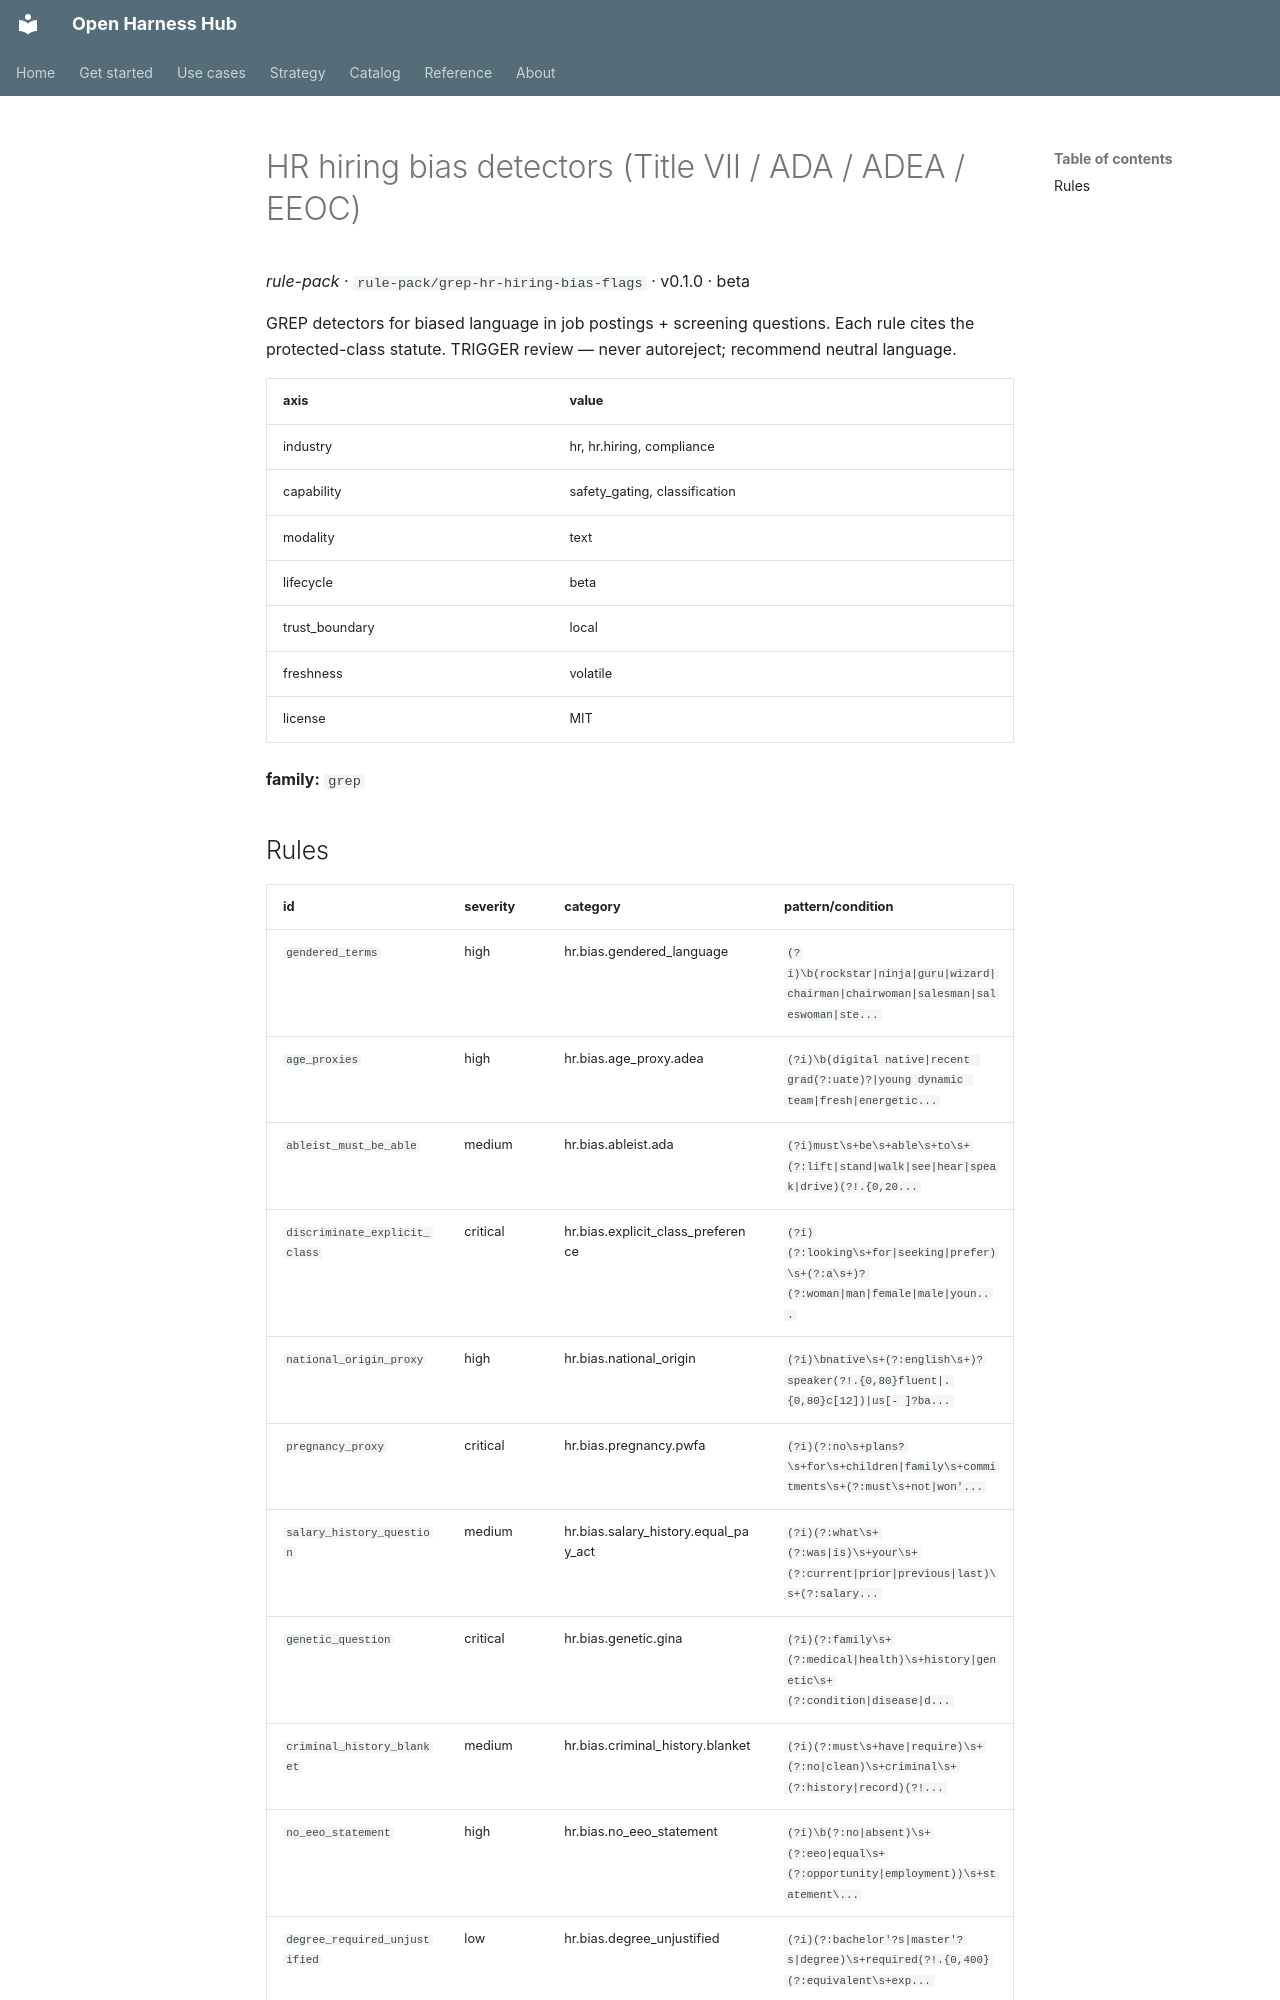

repository: Amarel-Taylor-Scott/open-harness-hub · page: catalog/rule-pack_grep-hr-hiring-bias-flags/index.html · generator: mkdocs

# HR hiring bias detectors (Title VII / ADA / ADEA / EEOC)

*rule-pack* · `rule-pack/grep-hr-hiring-bias-flags` · v0.1.0 · beta

GREP detectors for biased language in job postings + screening
questions. Each rule cites the protected-class statute. TRIGGER
review — never autoreject; recommend neutral language.

| axis | value |
|---|---|
| industry | hr, hr.hiring, compliance |
| capability | safety_gating, classification |
| modality | text |
| lifecycle | beta |
| trust_boundary | local |
| freshness | volatile |
| license | MIT |



**family:** `grep`
